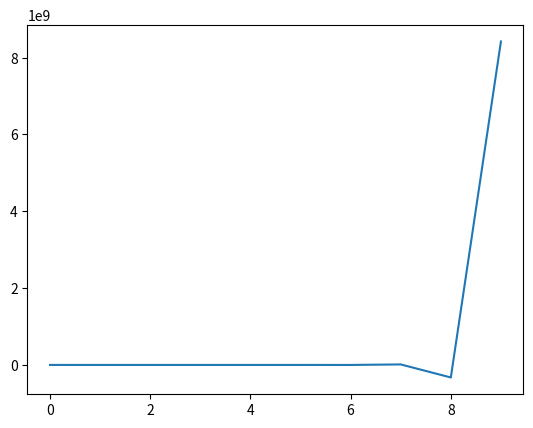

Source code (Python):
"""
BS1 project

retry all figures of article
"""

import numpy as np
import matplotlib.pyplot as plt


n = 10**4

alpha = 216
kappa = 20
k_s0 = 1
k_s1 = 0.01


t = 10
eta = 2.0
Q = 0.4


a = np.zeros(t)
b = np.zeros(t)
c = np.zeros(t)

A = np.zeros(t)
B = np.zeros(t)
C = np.zeros(t)

S = np.zeros(t)
Se = np.zeros(t)


a[0] = 100
b[0] = 200
c[0] = 150

A[0] = 0
B[0] = 0
C[0] = 0

S[0] = 1
Se[0] = 1


for i in range(0,t-1):
    beta = np.random.normal(loc = 1.0, scale = 0.05)

    a[i+1] = a[i] + t *(-a[i]+(alpha/(1+C[i]**n)))
    b[i+1] = b[i] + t *(-b[i]+(alpha/(1+A[i]**n)))
    c[i+1] = c[i] + t *(-c[i]+(alpha/(1+B[i]**n))+(kappa*S[i]/1+S[i]))

    A[i+1] = A[i]+t*(beta*(a[i]-A[i]))
    B[i+1] = B[i]+t*(beta*(b[i]-B[i]))
    C[i+1] = C[i]+t*(beta*(c[i]-C[i]))

    S[i+1] = S[i]+t*((-k_s0*S[i])+(k_s1*A[i])-(eta*(S[i]-Se[i])))

    Se[i+1] = Q*np.mean(S[0:i+1])


plt.plot(Se)
plt.show()
